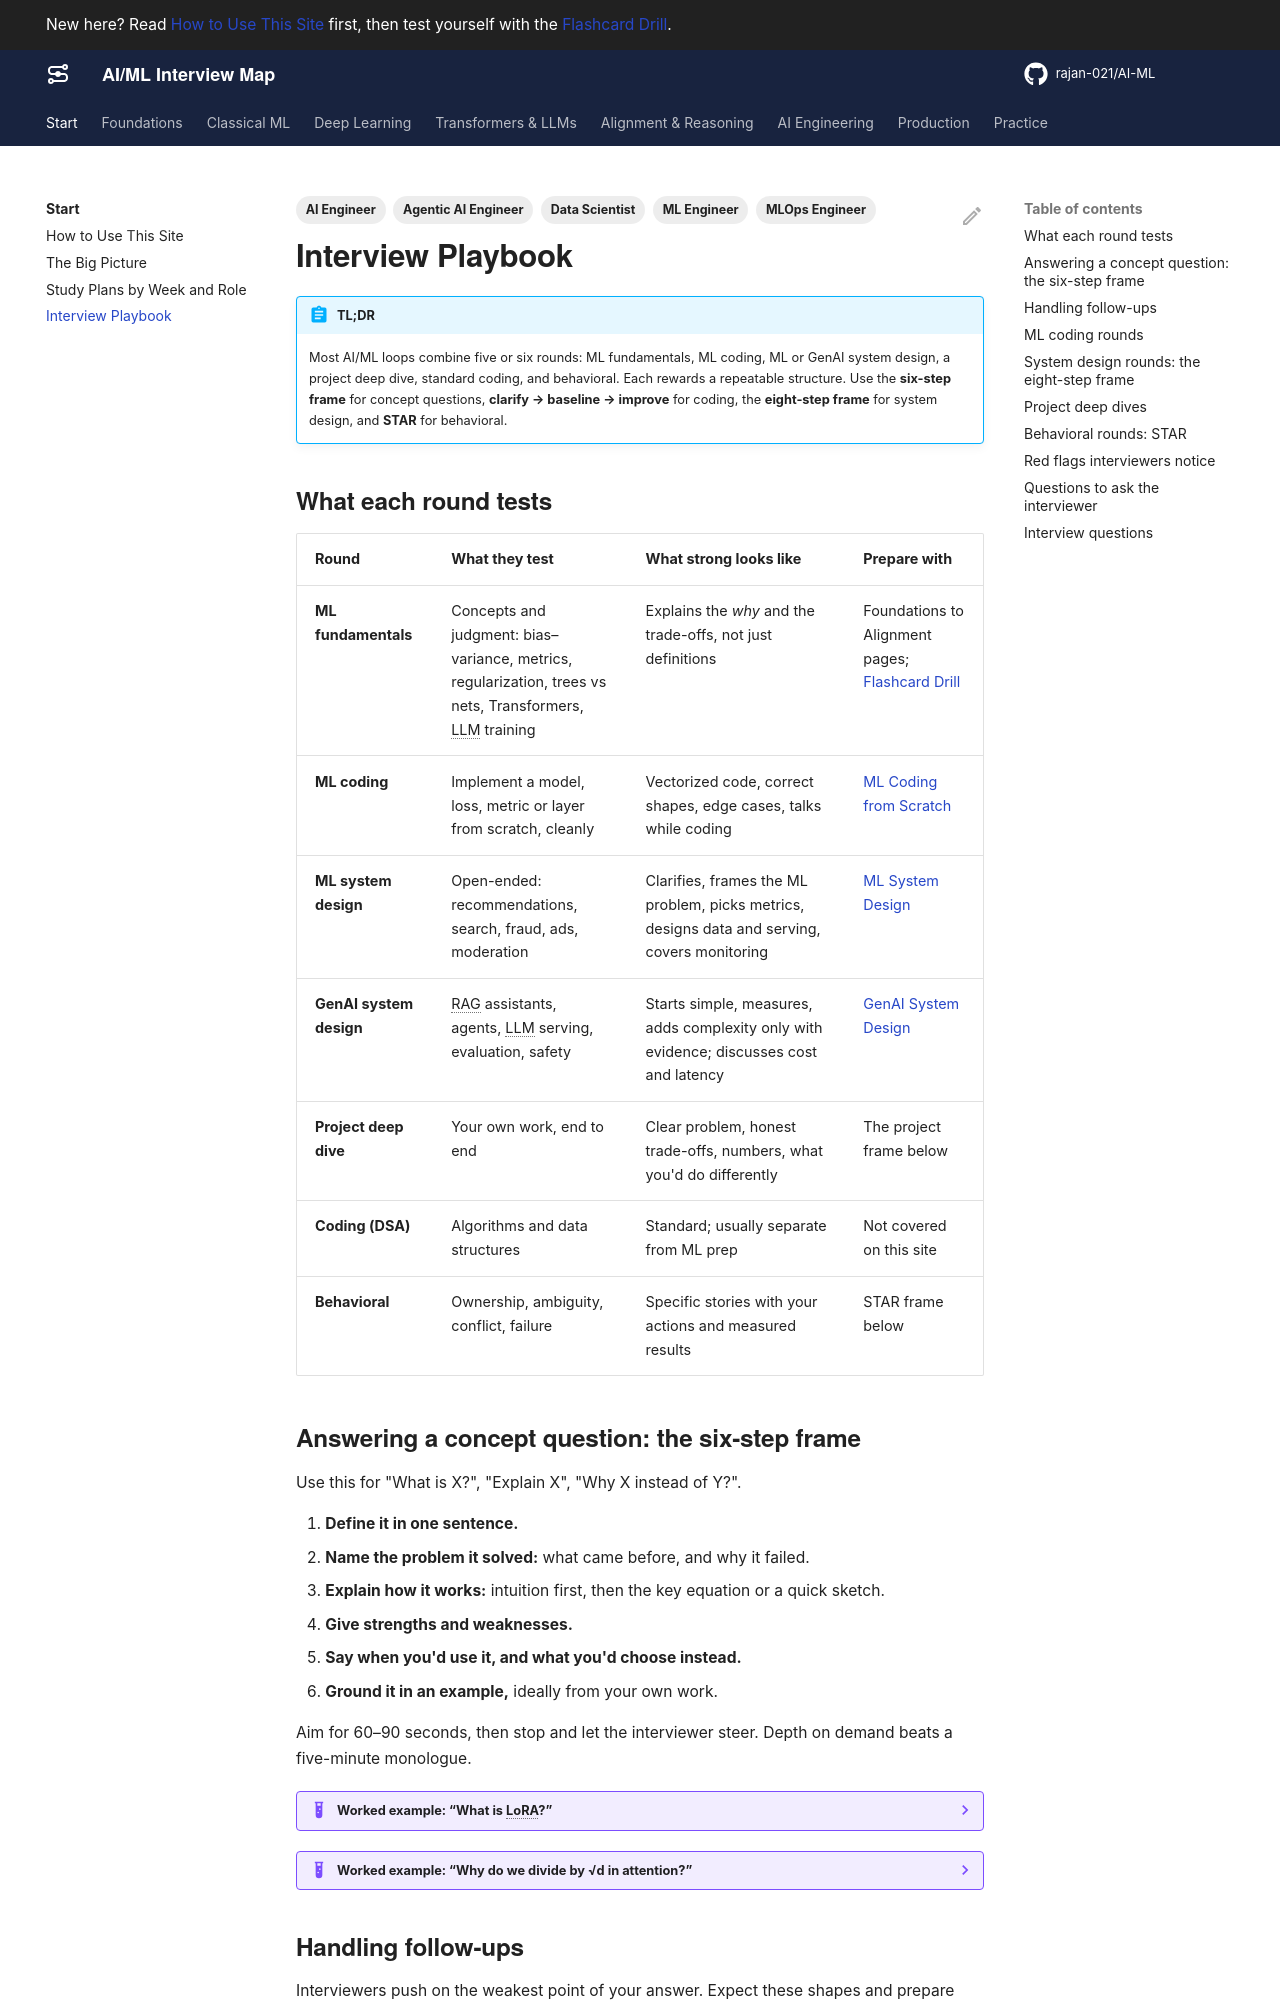

repository: rajan-021/AI-ML · page: start/interview-playbook/index.html · generator: mkdocs

---
title: Interview Playbook
description: What each AI/ML interview round tests, and repeatable frames for concept questions, ML coding, system design, project deep dives and behavioral questions.
act: 0
priority: Critical
tags:
  - ML Engineer
  - AI Engineer
  - Agentic AI Engineer
  - Data Scientist
  - MLOps Engineer
---

# Interview Playbook

!!! abstract "TL;DR"
    Most AI/ML loops combine five or six rounds: ML fundamentals, ML coding, ML or GenAI system design, a project deep dive, standard coding, and behavioral. Each rewards a repeatable structure. Use the **six-step frame** for concept questions, **clarify → baseline → improve** for coding, the **eight-step frame** for system design, and **STAR** for behavioral.

## What each round tests

| Round | What they test | What strong looks like | Prepare with |
|---|---|---|---|
| **ML fundamentals** | Concepts and judgment: bias–variance, metrics, regularization, trees vs nets, Transformers, LLM training | Explains the *why* and the trade-offs, not just definitions | Foundations to Alignment pages; [Flashcard Drill](../practice/flashcards.md) |
| **ML coding** | Implement a model, loss, metric or layer from scratch, cleanly | Vectorized code, correct shapes, edge cases, talks while coding | [ML Coding from Scratch](../practice/ml-coding.md) |
| **ML system design** | Open-ended: recommendations, search, fraud, ads, moderation | Clarifies, frames the ML problem, picks metrics, designs data and serving, covers monitoring | [ML System Design](../production/ml-system-design.md) |
| **GenAI system design** | RAG assistants, agents, LLM serving, evaluation, safety | Starts simple, measures, adds complexity only with evidence; discusses cost and latency | [GenAI System Design](../production/genai-system-design.md) |
| **Project deep dive** | Your own work, end to end | Clear problem, honest trade-offs, numbers, what you'd do differently | The project frame below |
| **Coding (DSA)** | Algorithms and data structures | Standard; usually separate from ML prep | Not covered on this site |
| **Behavioral** | Ownership, ambiguity, conflict, failure | Specific stories with your actions and measured results | STAR frame below |
